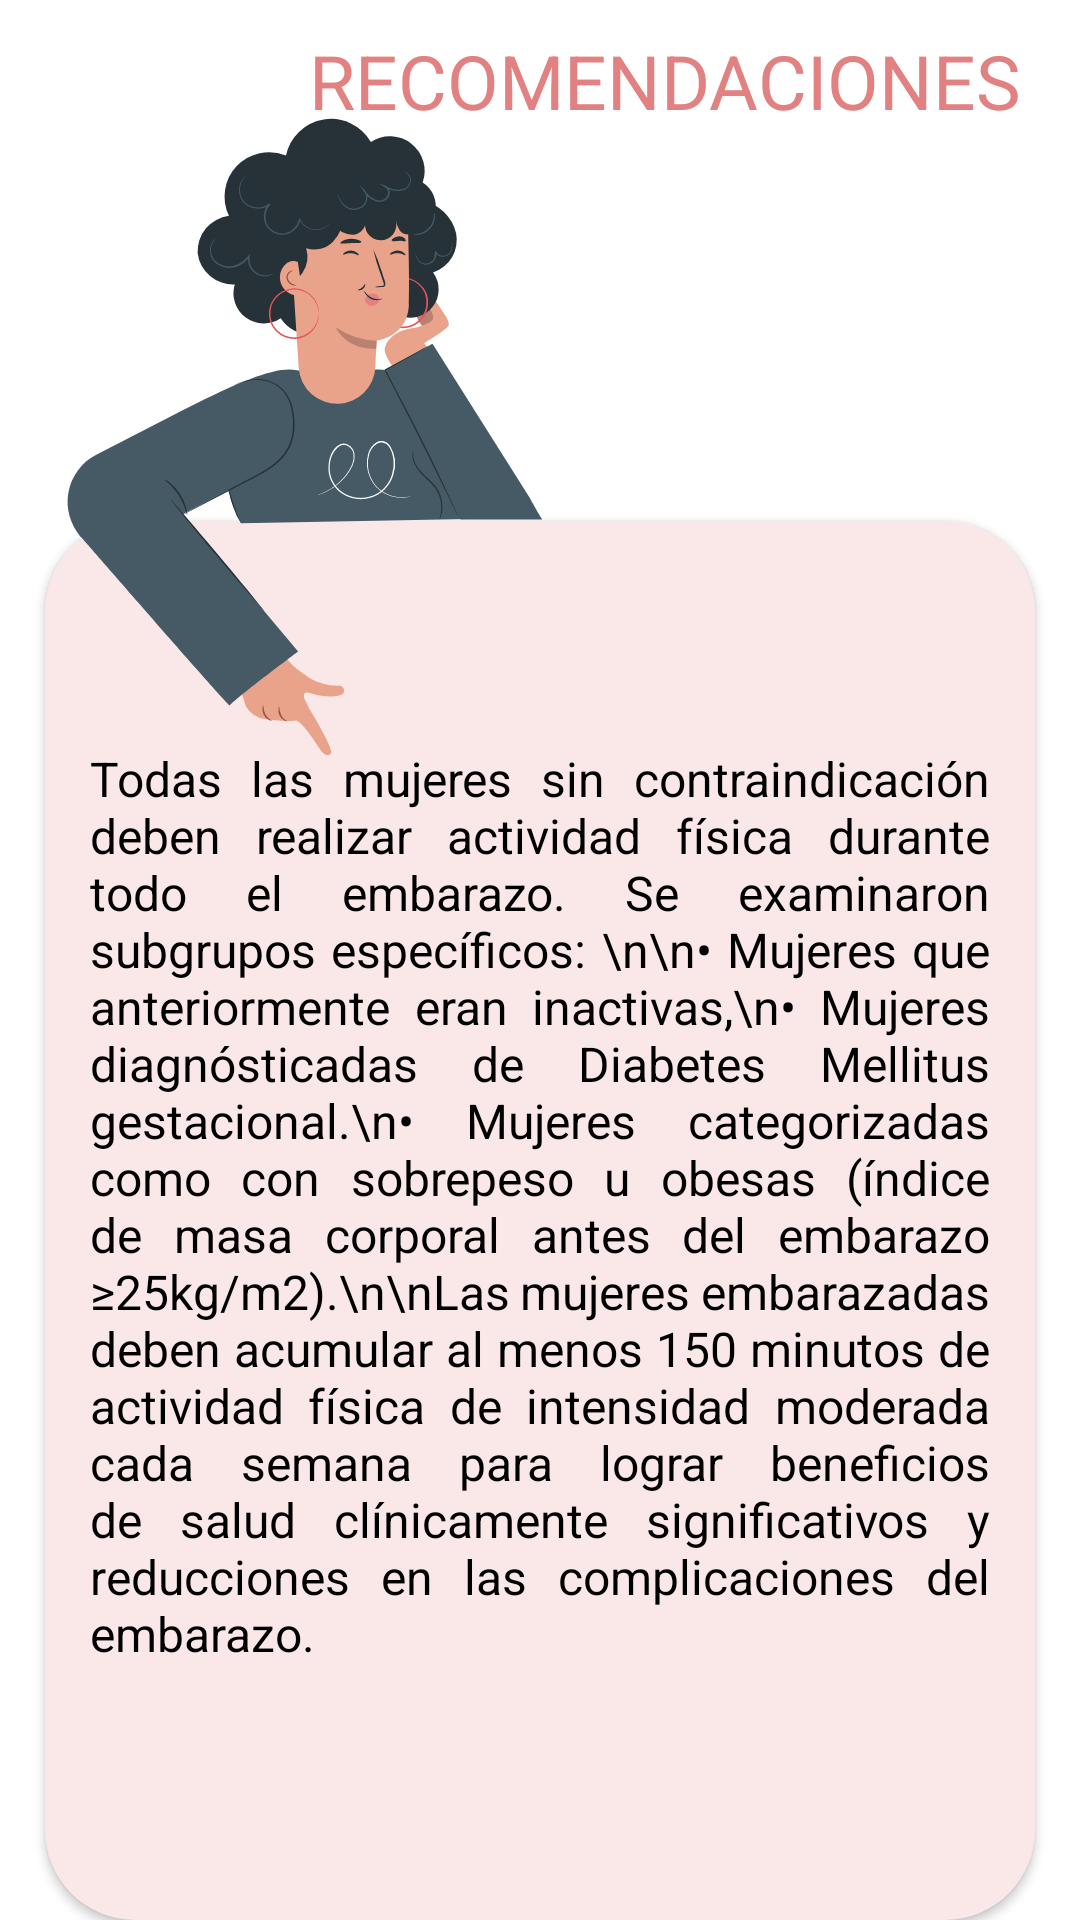

Layout XML and referenced resources for this Android screen:
<!-- AndroidManifest.xml: application theme Theme.AppCompat.Light.NoActionBar -->
<!-- res/layout/activity_recomendacion3_es.xml -->
<?xml version="1.0" encoding="utf-8"?>
<RelativeLayout xmlns:android="http://schemas.android.com/apk/res/android"
    xmlns:app="http://schemas.android.com/apk/res-auto"
    xmlns:tools="http://schemas.android.com/tools"
    android:layout_width="match_parent"
    android:layout_height="match_parent"
    tools:context=".Recomendacion3ActivityEs"
    android:background="@color/white">

    <TextView
        android:id="@+id/txtTitleRecomendacion3"
        android:layout_width="match_parent"
        android:layout_height="wrap_content"
        android:paddingRight="20dp"
        android:paddingTop="10dp"
        android:text="RECOMENDACIONES"
        android:textAlignment="textEnd"
        android:textAppearance="@style/TextAppearance.Material3.HeadlineLarge"
        android:textSize="25dp"
        android:textColor="#E28181"
        android:layout_centerHorizontal="true"/>
    <ImageView
        android:id="@+id/imgSeñal1"
        android:layout_width="wrap_content"
        android:layout_height="wrap_content"
        android:elevation="50dp"
        android:layout_marginTop="20dp"
        app:srcCompat="@drawable/android_recomendacion_se_ala1" />

    <androidx.cardview.widget.CardView
        android:id="@+id/cardRecomendacion3"
        android:layout_width="wrap_content"
        android:layout_height="470dp"
        android:layout_centerHorizontal="true"
        android:backgroundTint="#FAE8E8"
        app:cardCornerRadius="30dp"
        android:elevation="20dp"
        android:layout_marginTop="130dp"
        android:layout_below="@+id/txtTitleRecomendacion3">

        <RelativeLayout
            android:layout_width="match_parent"
            android:layout_height="match_parent"
            android:padding="15dp">

            <TextView
                android:id="@+id/textRecomendacion3"
                android:layout_width="300dp"
                android:layout_height="wrap_content"
                android:text="Todas las mujeres sin contraindicación deben realizar actividad física durante todo el embarazo. Se examinaron subgrupos específicos: \n\n• Mujeres que anteriormente eran inactivas,\n• Mujeres diagnósticadas de Diabetes Mellitus gestacional.\n• Mujeres categorizadas como con sobrepeso u obesas (índice de masa corporal antes del embarazo ≥25kg/m2).\n\nLas mujeres embarazadas deben acumular al menos 150 minutos de actividad física de intensidad moderada cada semana para lograr beneficios de salud clínicamente significativos y reducciones en las complicaciones del embarazo."
                android:textColor="@color/black"
                android:justificationMode="inter_word"
                android:textSize="16dp"
                android:layout_marginTop="60dp"
                android:layout_centerHorizontal="true"/>

        </RelativeLayout>
    </androidx.cardview.widget.CardView>



    <Button
        android:id="@+id/btnRecomendacion3Siguiente"
        android:layout_width="200dp"
        android:layout_height="wrap_content"
        android:layout_below="@+id/cardRecomendacion3"
        android:layout_centerHorizontal="true"
        android:layout_marginTop="30dp"
        android:background="@drawable/custom_button"
        android:backgroundTint="#E28181"
        android:text="Siguiente"
        android:textColor="@color/white" />

    <ImageButton
        android:id="@+id/btnRecomendacion3Regresar"
        android:layout_width="50dp"
        android:layout_height="50dp"
        app:srcCompat="@drawable/flecha"
        android:background="@color/white"
        android:layout_toLeftOf="@id/btnRecomendacion3Siguiente"
        android:layout_below="@+id/cardRecomendacion3"
        android:layout_marginTop="30dp"
        android:layout_marginRight="10dp"/>

</RelativeLayout>
<!-- resources referenced by this layout -->
<resources>
  <color name="black">#FF000000</color>
  <color name="white">#FFFFFFFF</color>
  <!-- drawable android_recomendacion_se_ala1: vector/xml drawable (drawable, 14136 chars, omitted) -->
  <!-- drawable custom_button (drawable) -->
  <?xml version="1.0" encoding="utf-8"?>
  <shape xmlns:android="http://schemas.android.com/apk/res/android"
      android:shape="rectangle">
  
      <corners
          android:radius="190dp" />
  
  
  </shape>
</resources>
